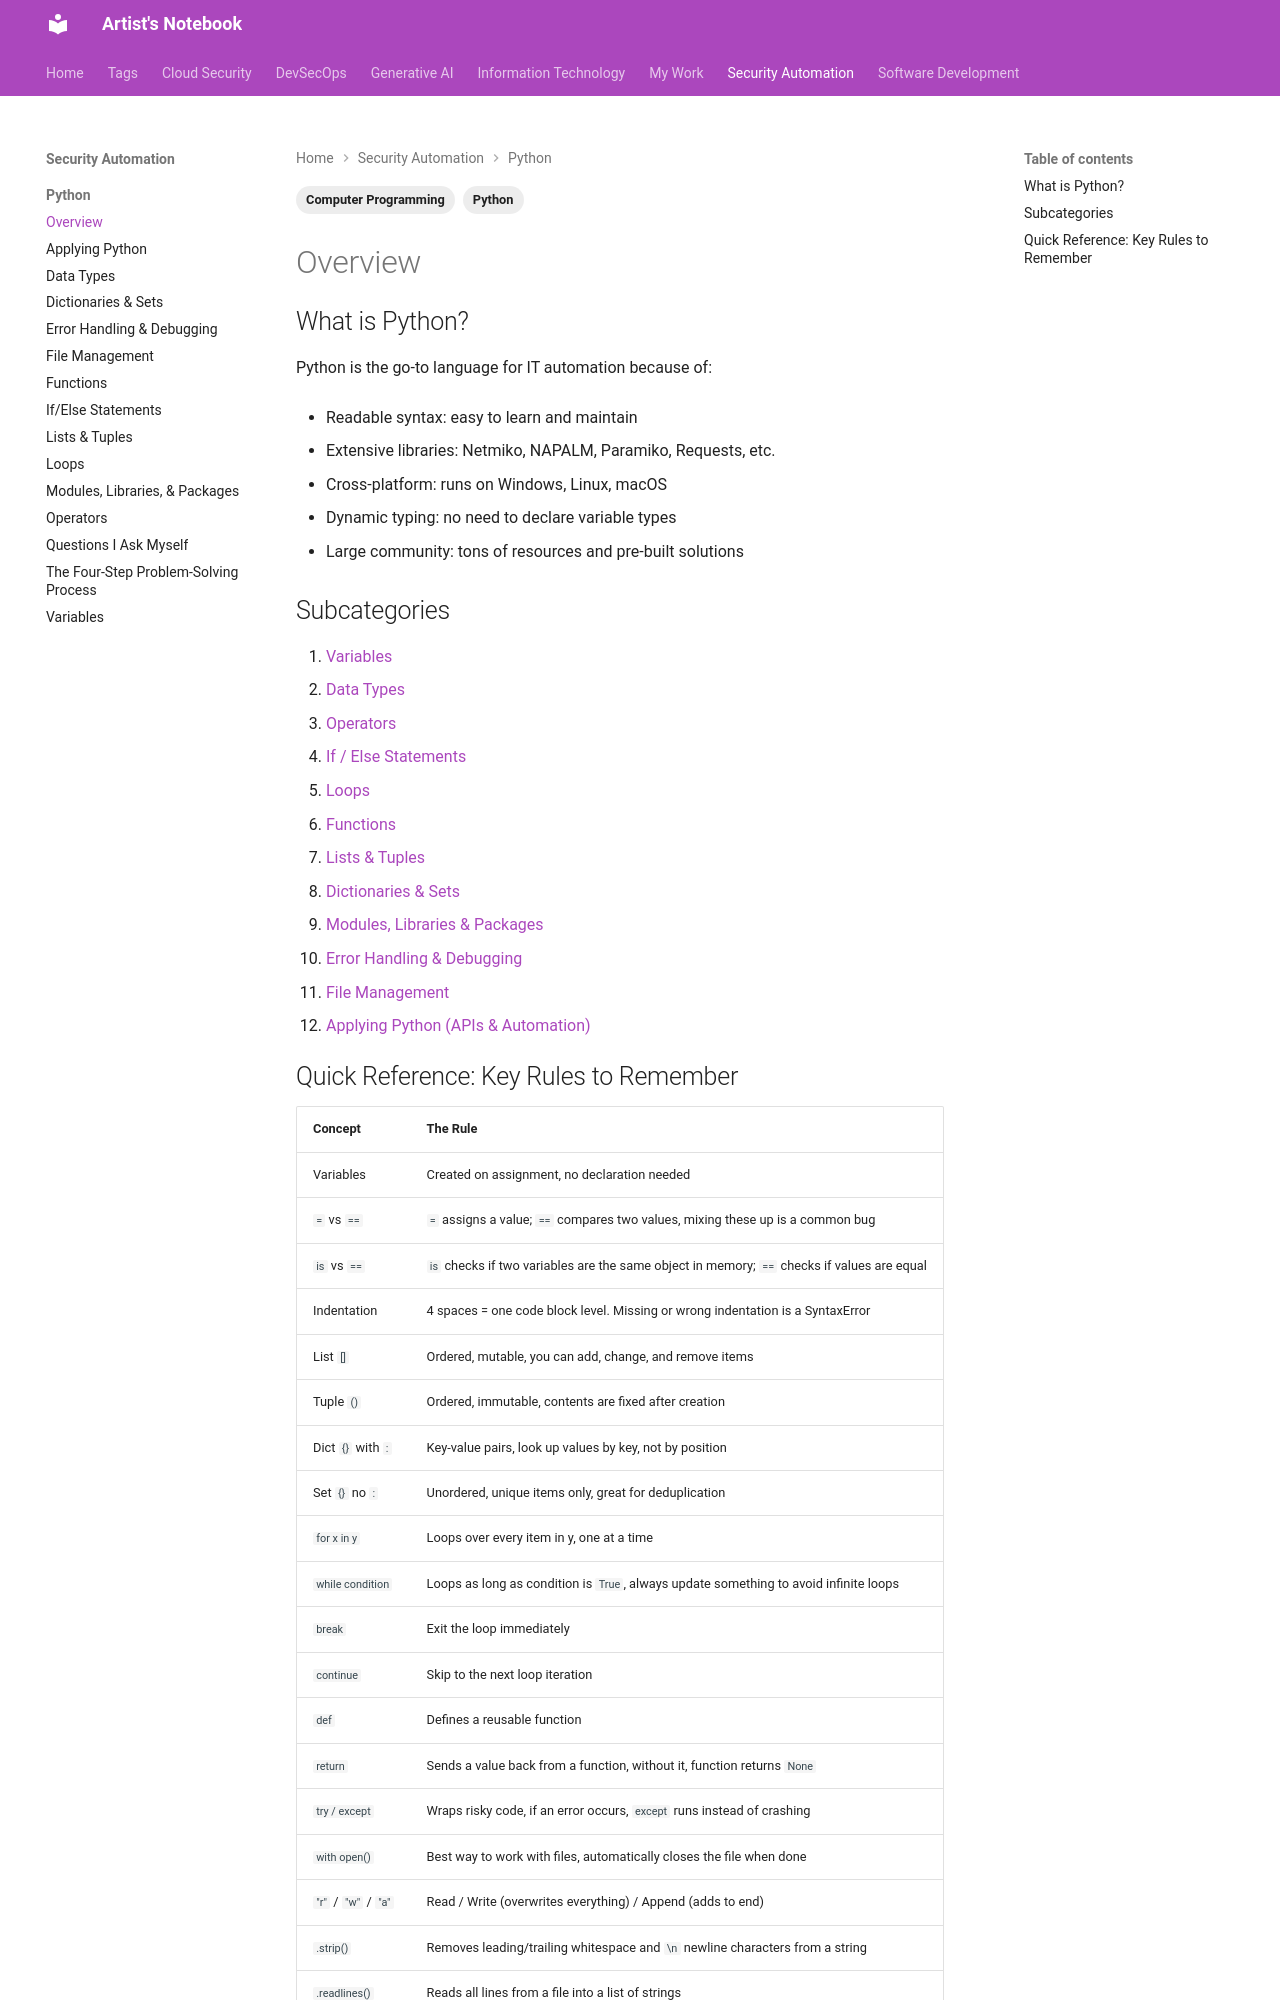

repository: ArtistYay/notes.artistuniverse.github.io · page: security_automation/python/overview/index.html · generator: mkdocs

---
tags:
  - Python
  - Computer Programming
---

## What is Python?

Python is the go-to language for IT automation because of:

- Readable syntax: easy to learn and maintain

- Extensive libraries: Netmiko, NAPALM, Paramiko, Requests, etc.

- Cross-platform: runs on Windows, Linux, macOS

- Dynamic typing: no need to declare variable types

- Large community: tons of resources and pre-built solutions

## Subcategories

1. [Variables](variables.md)
2. [Data Types](data_types.md)
3. [Operators](operators.md)
4. [If / Else Statements](if_else_statements.md)
5. [Loops](loops.md)
6. [Functions](functions.md)
7. [Lists & Tuples](lists_and_tuples.md)
8. [Dictionaries & Sets](dictionaries_sets.md)
9. [Modules, Libraries & Packages](modules_libraries_and_packages.md)
10. [Error Handling & Debugging](error_handling_and_debugging.md)
11. [File Management](file_management.md)
12. [Applying Python (APIs & Automation)](applying_python.md)
